Run: headless pygame with SDL's dummy video driver; simulated clock (each Clock.tick advances the game by its frame time, no real sleeping); random seed 0; keys injected as events and as key.get_pressed() state; mouse plan: one left click at the window centre at the start of phase 2, then a move to the lower-right quarter at the start of phase 3.
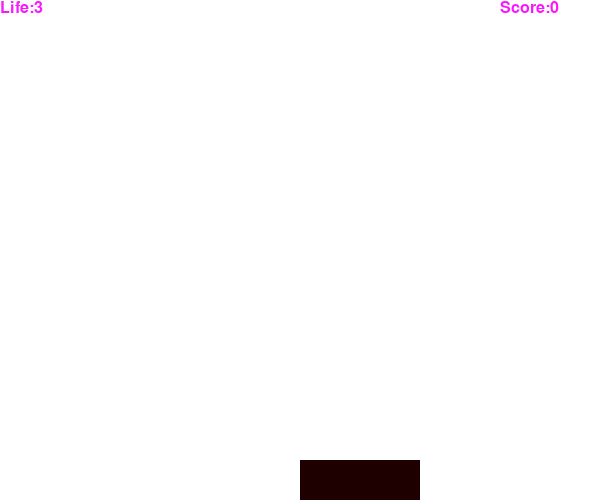
Frame 1 of 4 · flips 1–60 · no input
Frame 2 of 4 · flips 61–180 · clicked the window centre · tapped SPACE, RETURN · held RIGHT (→), D · screen unchanged from frame 1, image omitted
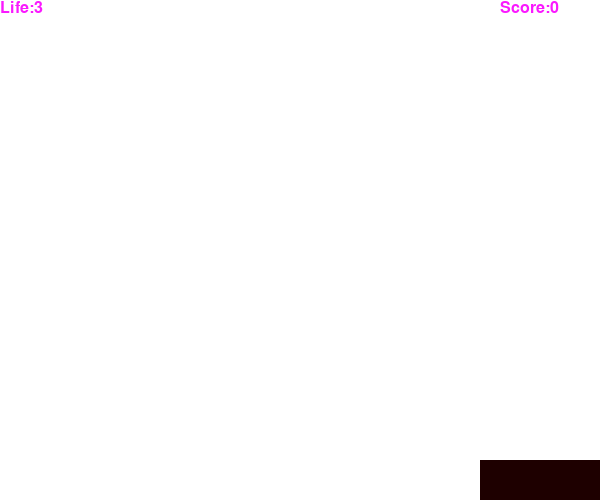
Frame 3 of 4 · flips 181–300 · moved the mouse to the lower-right quarter · held DOWN (↓), S
Frame 4 of 4 · flips 301–420 · held LEFT (←), A, UP (↑), W · screen unchanged from frame 3, image omitted

The pygame program that drew these frames:

#!/bin/bash/env python
# -*- coding: utf-8
import pygame,random, time
from pygame.locals import *

def print_text(scr, font, x, y, text, color=(250, 25, 255)):
    imgText = font.render(text, True, color)
    scr.blit(imgText, (x, y))

def playGame(scr, lives, score):
    font1 = pygame.font.Font(None, 24)
    # 小挡板的坐标和宽高
    rect_x, rect_y, rect_w, rect_h = 300, 460, 120, 40
    # 让小球从一个上面随机的位置出现
    ball_x, ball_y = random.randint(0, 500), -50
    vel_y = 1  # 小球的初始下落速度
    white = 255, 255, 255
    while lives > 0:  # 循环条件改为当有命时才游戏 否则就结束游戏
        for event in pygame.event.get():
            if event.type == QUIT:
                pygame.quit()
            elif event.type == MOUSEMOTION:  # 监听鼠标动作
                rect_x, _ = event.pos  # 让小挡板始终都和鼠标一起动
        # print("Ball Position:", ball_x, ball_y)
        if ball_y > 500:
            # print("life:", lives)
            ball_x = random.randint(0, 500)
            ball_y = -50
            # 生命值减少1
            lives -= 1
            # print("life:", lives)
        pygame.draw.circle(scr, (250, 25, 255), (ball_x, ball_y), 30, 0)
        # 小球下落位置（速度）
        ball_y += vel_y
        pygame.display.update()
        scr.fill(white)
        # 设置挡板的移动范围
        if rect_x < 0:
            rect_x = 0
        elif rect_x > 600-rect_w:
            rect_x = 600-rect_w
        pygame.draw.rect(scr, (30, 0, 0), (rect_x, rect_y, rect_w, rect_h), 0)
        # 添加 生命 文件显示
        print_text(scr, font1, 0, 0, "Life:" + str(lives))
        # 添加 得分 文字显示
        print_text(scr, font1, 500, 0, "Score:" + str(score))
        # 更新
        pygame.display.update()

def main():
    pygame.init()
    screen = pygame.display.set_mode((600, 500))
    pygame.display.set_caption("VipJr BALL Game")
    lives = 3
    score = 0
    playGame(screen, lives, score)
    
main()
